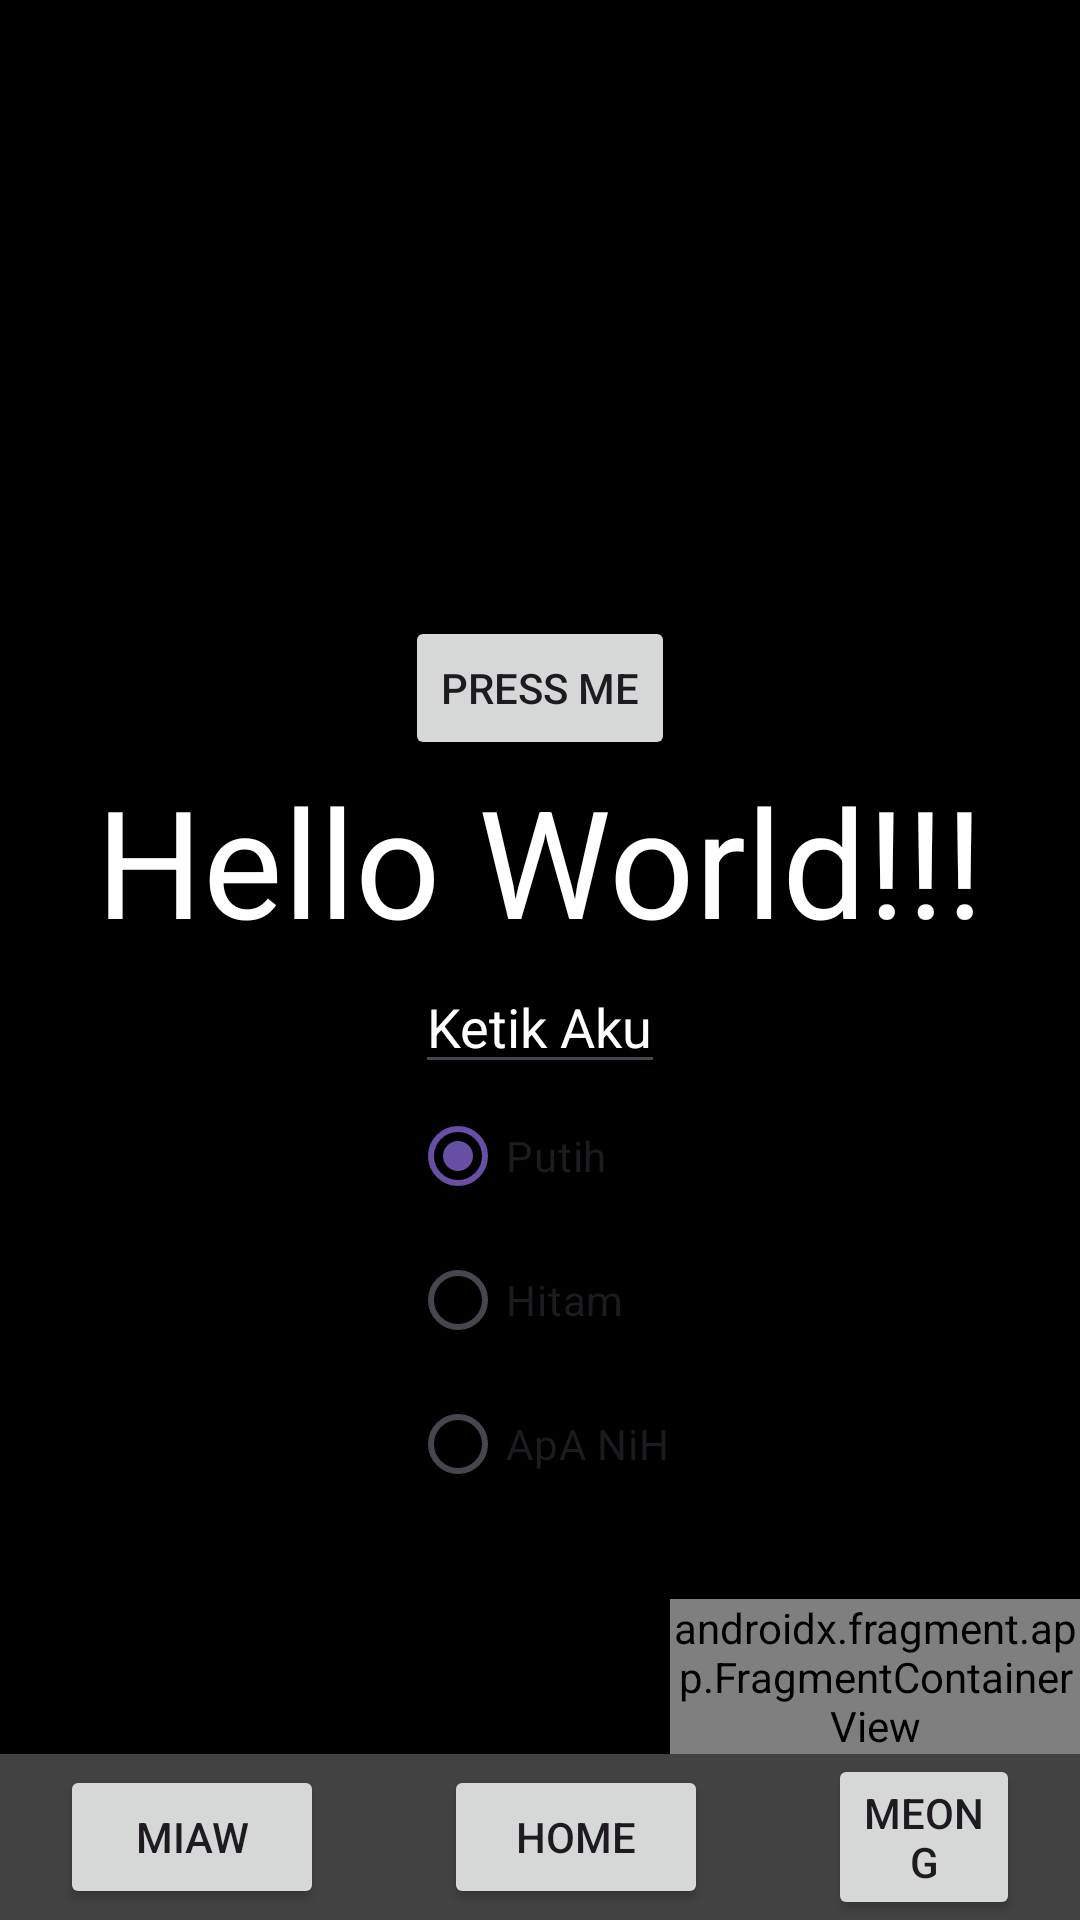

Android layout source for this screen:
<!-- AndroidManifest.xml: application theme Theme.FidgetingApp -->
<!-- res/layout/activity_main.xml -->
<?xml version="1.0" encoding="utf-8"?>
<RelativeLayout xmlns:android="http://schemas.android.com/apk/res/android"
    xmlns:app="http://schemas.android.com/apk/res-auto"
    xmlns:tools="http://schemas.android.com/tools"
    android:layout_width="match_parent"
    android:layout_height="match_parent"
    tools:context=".MainActivity"
    android:id="@+id/containerBackground"
    android:background="@color/black">


    <androidx.recyclerview.widget.RecyclerView
        android:layout_width="wrap_content"
        android:layout_height="wrap_content"
        android:id="@+id/recycle_view"
        android:layout_centerVertical="true"
        android:layout_centerHorizontal="true"/>
    <EditText
        android:layout_width="wrap_content"
        android:layout_height="wrap_content"
        android:layout_below="@id/recycle_view"
        android:textColorHint="@color/white"
        android:hint="Ketik Aku"
        android:layout_centerHorizontal="true"
        android:id="@+id/editText"/>
    <TextView
        android:layout_width="wrap_content"
        android:layout_height="wrap_content"
        android:id="@+id/textView"
        android:layout_above="@id/recycle_view"
        android:text="Hello World!!!"
        android:textColor="@color/white"
        android:layout_centerHorizontal="true"
        android:textSize="50dp"/>
    <Button
        android:layout_width="wrap_content"
        android:layout_height="wrap_content"
        android:text="Press me"
        android:id="@+id/confirm_button"
        android:layout_above="@id/textView"
        android:layout_centerHorizontal="true"/>
    <RadioGroup
        android:id="@+id/radioGroup"
        android:layout_width="wrap_content"
        android:layout_height="wrap_content"
        android:layout_centerHorizontal="true"
        android:layout_below="@id/editText">
        <RadioButton
            android:id="@+id/radio1"
            android:layout_width="wrap_content"
            android:layout_height="wrap_content"
            android:text="Putih"
            android:onClick="checkButton"
            android:checked="true"/>
        <RadioButton
            android:id="@+id/radio2"
            android:layout_width="wrap_content"
            android:layout_height="wrap_content"
            android:text="Hitam"
            android:onClick="checkButton"/>
        <RadioButton
            android:id="@+id/radio3"
            android:layout_width="wrap_content"
            android:layout_height="wrap_content"
            android:text="ApA NiH"
            android:onClick="checkButton"/>

    </RadioGroup>
    <ListView
        android:layout_width="wrap_content"
        android:layout_height="wrap_content"
        android:layout_above="@id/confirm_button"
        android:id="@+id/listView"
        android:background="@android:color/transparent"
        android:cacheColorHint="@android:color/transparent"
        android:layout_centerHorizontal="true"
        android:layout_marginStart="150dp"
        android:layout_marginEnd="150dp"
        android:layout_marginTop="50dp"
        android:layout_marginBottom="20dp"/>

    <LinearLayout
        android:layout_width="match_parent"
        android:layout_height="wrap_content"
        android:layout_alignParentBottom="true"
        android:layout_centerHorizontal="true"
        android:background="@color/cardview_dark_background"
        android:gravity="center"
        android:id="@+id/containerBawah">

        <Button
            android:layout_width="wrap_content"
            android:layout_height="wrap_content"
            android:layout_marginLeft="20dp"
            android:layout_marginRight="20dp"
            android:id="@+id/btnkucing1"
            android:text="Miaw"/>

            />

        <Button
            android:layout_width="wrap_content"
            android:layout_height="wrap_content"
            android:layout_marginLeft="20dp"
            android:layout_marginRight="20dp"
            android:id="@+id/btnhome"
            android:text="Home"/>

        <Button
            android:layout_width="wrap_content"
            android:layout_height="wrap_content"
            android:layout_marginLeft="20dp"
            android:layout_marginRight="20dp"
            android:id="@+id/btnkucing2"
            android:text="Meong"
            />
    </LinearLayout>

    <androidx.fragment.app.FragmentContainerView
        android:id="@+id/fragmentContainerView2"
        android:name="com.example.fidgetingapp.FragmentKosong"
        android:layout_width="wrap_content"
        android:layout_height="wrap_content"
        android:layout_toRightOf="@id/radioGroup"
        android:layout_above="@id/containerBawah"/>



</RelativeLayout>
<!-- resources referenced by this layout -->
<resources>
  <style name="Theme.FidgetingApp" parent="Base.Theme.FidgetingApp" />
  <style name="Base.Theme.FidgetingApp" parent="Theme.Material3.DayNight.NoActionBar">
          
          
      </style>
  <!-- not gathered from this repository: default colours our renderer supplied (Android Studio template values) -->
  <color name="black">#FF000000</color>
  <color name="white">#FFFFFFFF</color>
</resources>
